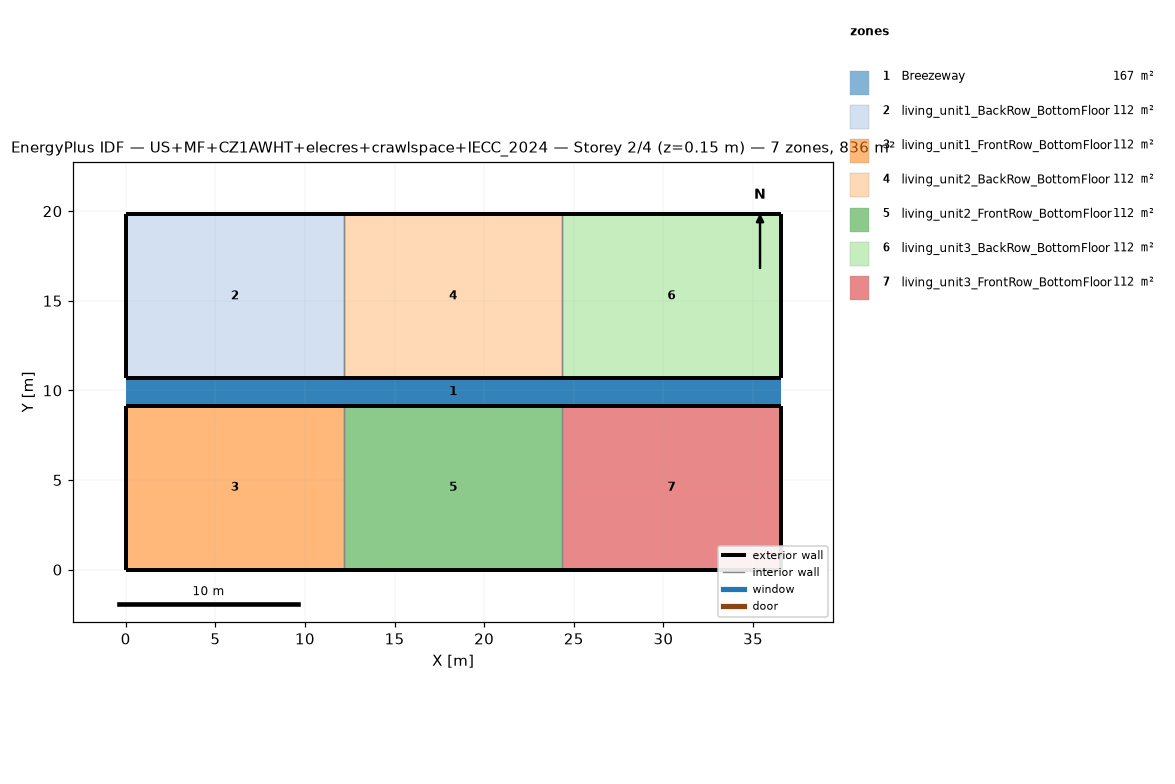
=== STOREY PLAN SPEC (per zone: floor XY polygon, exterior-wall plan segments, windows/doors) ===
zone 1: Breezeway  (167.0 m²)
  floor: (36.54, 9.16) (0.00, 9.16) (0.00, 10.68) (36.54, 10.68)
  floor: (36.54, 9.16) (0.00, 9.16) (0.00, 10.68) (36.54, 10.68)
  floor: (36.54, 9.16) (0.00, 9.16) (0.00, 10.68) (36.54, 10.68)
zone 2: living_unit1_BackRow_BottomFloor  (111.5 m²)
  floor: (12.18, 10.68) (0.00, 10.68) (0.00, 19.84) (12.18, 19.84)
  exterior wall: (0.00, 10.68) – (12.18, 10.68)  [12.2 m]
  exterior wall: (12.18, 19.84) – (0.00, 19.84)  [12.2 m]
  exterior wall: (0.00, 19.84) – (0.00, 10.68)  [9.2 m]
  interior walls: 1
zone 3: living_unit1_FrontRow_BottomFloor  (111.5 m²)
  floor: (12.18, 0.00) (0.00, 0.00) (0.00, 9.16) (12.18, 9.16)
  exterior wall: (0.00, 0.00) – (12.18, 0.00)  [12.2 m]
  exterior wall: (12.18, 9.16) – (0.00, 9.16)  [12.2 m]
  exterior wall: (0.00, 9.16) – (0.00, 0.00)  [9.2 m]
  interior walls: 1
zone 4: living_unit2_BackRow_BottomFloor  (111.5 m²)
  floor: (24.36, 10.68) (12.18, 10.68) (12.18, 19.84) (24.36, 19.84)
  exterior wall: (12.18, 10.68) – (24.36, 10.68)  [12.2 m]
  exterior wall: (24.36, 19.84) – (12.18, 19.84)  [12.2 m]
  interior walls: 2
zone 5: living_unit2_FrontRow_BottomFloor  (111.5 m²)
  floor: (24.36, 0.00) (12.18, 0.00) (12.18, 9.16) (24.36, 9.16)
  exterior wall: (12.18, 0.00) – (24.36, 0.00)  [12.2 m]
  exterior wall: (24.36, 9.16) – (12.18, 9.16)  [12.2 m]
  interior walls: 2
zone 6: living_unit3_BackRow_BottomFloor  (111.5 m²)
  floor: (36.54, 10.68) (24.36, 10.68) (24.36, 19.84) (36.54, 19.84)
  exterior wall: (24.36, 10.68) – (36.54, 10.68)  [12.2 m]
  exterior wall: (36.54, 10.68) – (36.54, 19.84)  [9.2 m]
  exterior wall: (36.54, 19.84) – (24.36, 19.84)  [12.2 m]
  interior walls: 1
zone 7: living_unit3_FrontRow_BottomFloor  (111.5 m²)
  floor: (36.54, 0.00) (24.36, 0.00) (24.36, 9.16) (36.54, 9.16)
  exterior wall: (24.36, 0.00) – (36.54, 0.00)  [12.2 m]
  exterior wall: (36.54, 0.00) – (36.54, 9.16)  [9.2 m]
  exterior wall: (36.54, 9.16) – (24.36, 9.16)  [12.2 m]
  interior walls: 1

=== DERIVED (storey summary) ===
Building: US+MF+CZ1AWHT+elecres+crawlspace+IECC_2024
Storey: 2 of 4  (floor level z = 0.15 m)
Storey gross floor area: 836.2 m²
Zones on this storey: 7
  - Breezeway: floor 167.0 m²
  - living_unit1_BackRow_BottomFloor: floor 111.5 m²; exterior wall 33.5 m (86.9 m²); WWR 0.0%
  - living_unit1_FrontRow_BottomFloor: floor 111.5 m²; exterior wall 33.5 m (86.9 m²); WWR 0.0%
  - living_unit2_BackRow_BottomFloor: floor 111.5 m²; exterior wall 24.4 m (63.1 m²); WWR 0.0%
  - living_unit2_FrontRow_BottomFloor: floor 111.5 m²; exterior wall 24.4 m (63.1 m²); WWR 0.0%
  - living_unit3_BackRow_BottomFloor: floor 111.5 m²; exterior wall 33.5 m (86.9 m²); WWR 0.0%
  - living_unit3_FrontRow_BottomFloor: floor 111.5 m²; exterior wall 33.5 m (86.9 m²); WWR 0.0%
Zone adjacency (shared interzone walls):
  - living_unit1_BackRow_BottomFloor ↔ living_unit2_BackRow_BottomFloor
  - living_unit1_FrontRow_BottomFloor ↔ living_unit2_FrontRow_BottomFloor
  - living_unit2_BackRow_BottomFloor ↔ living_unit3_BackRow_BottomFloor
  - living_unit2_FrontRow_BottomFloor ↔ living_unit3_FrontRow_BottomFloor